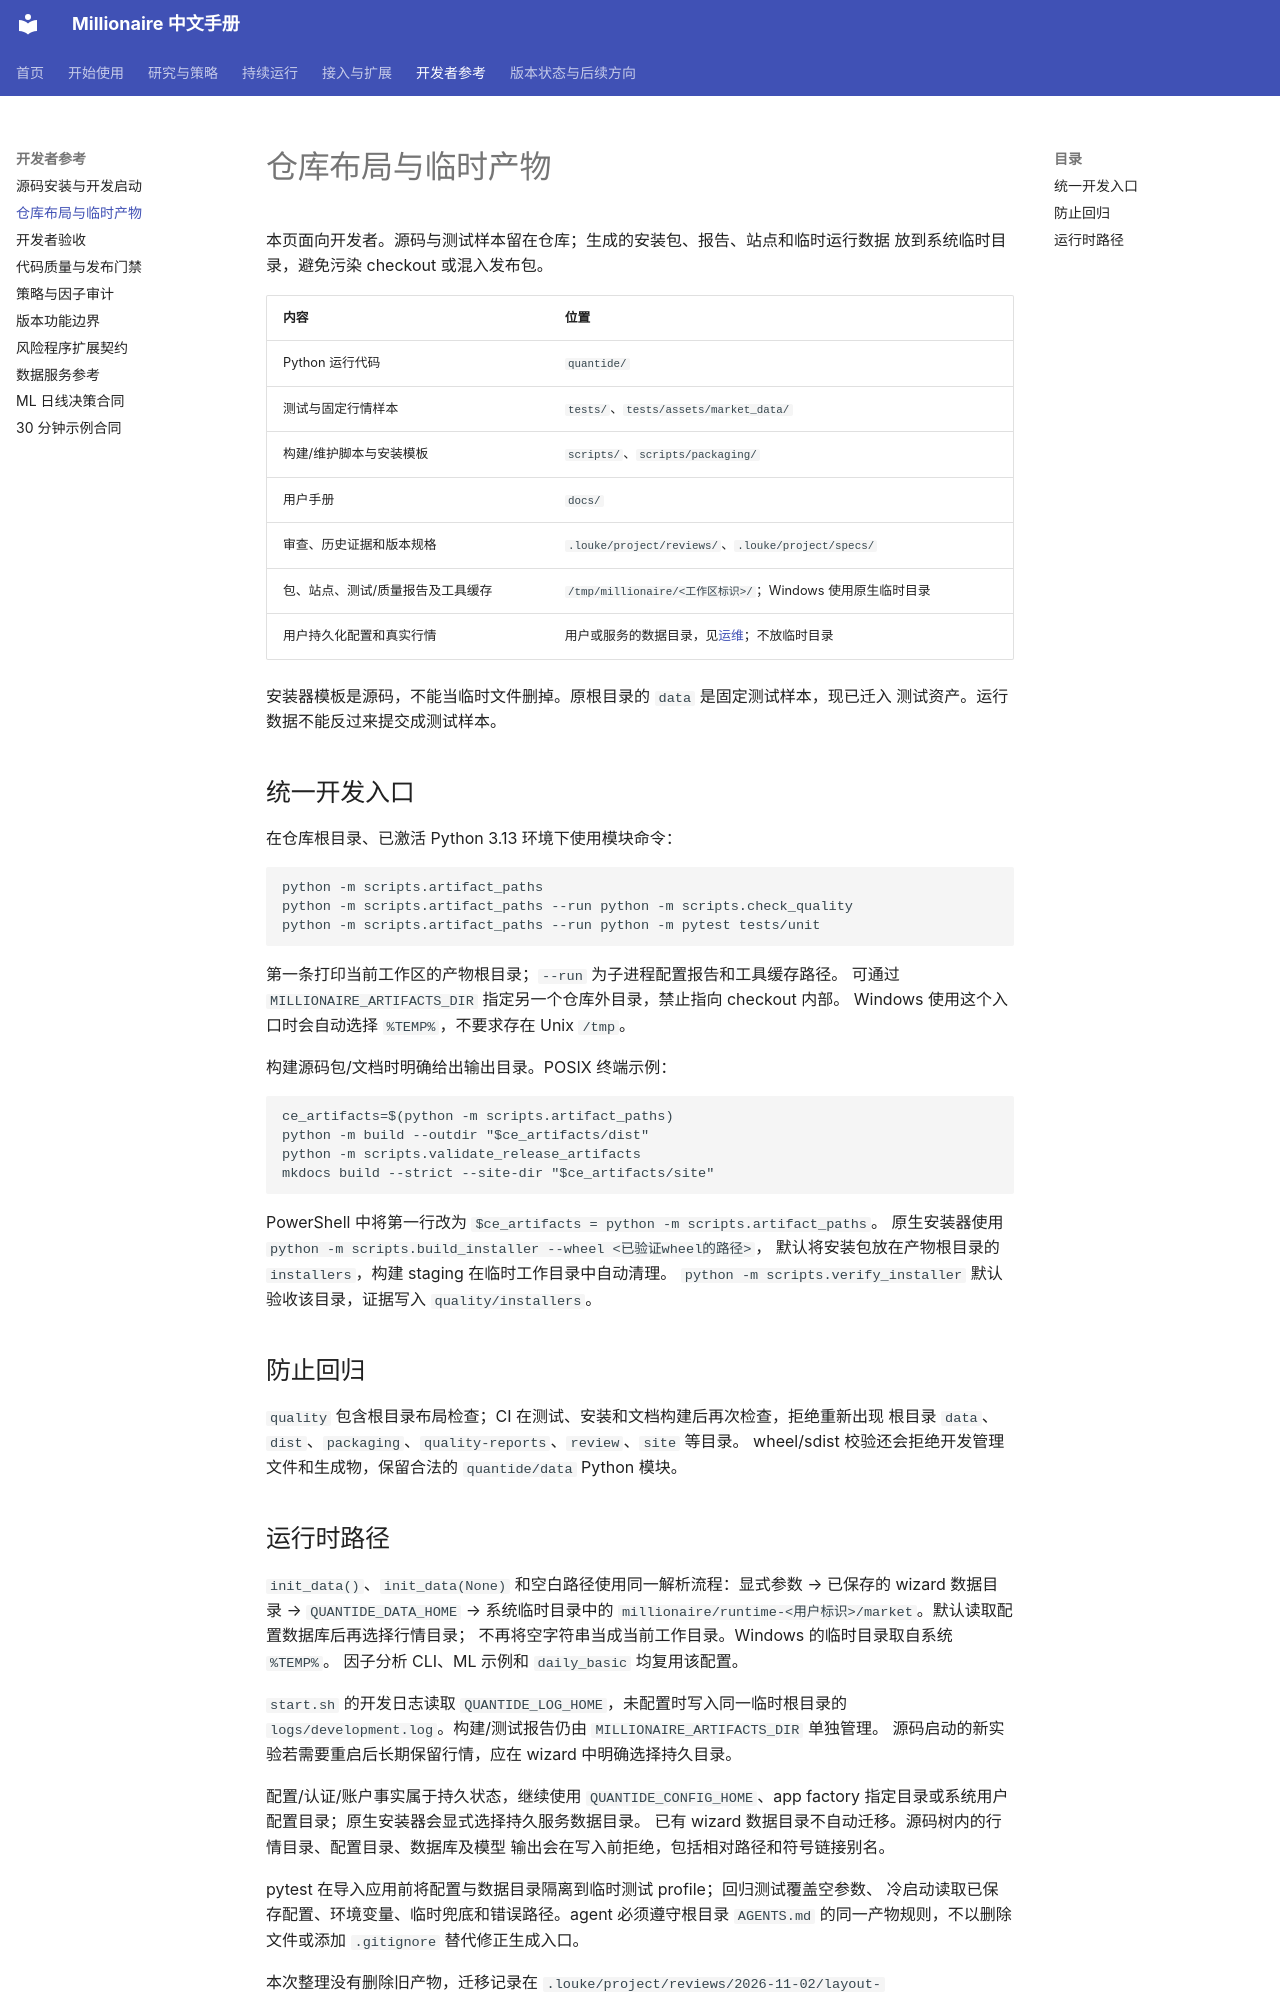

repository: zillionare/millionaire · page: project-layout/index.html · generator: mkdocs

# 仓库布局与临时产物

本页面向开发者。源码与测试样本留在仓库；生成的安装包、报告、站点和临时运行数据
放到系统临时目录，避免污染 checkout 或混入发布包。

| 内容 | 位置 |
| --- | --- |
| Python 运行代码 | `quantide/` |
| 测试与固定行情样本 | `tests/`、`tests/assets/market_data/` |
| 构建/维护脚本与安装模板 | `scripts/`、`scripts/packaging/` |
| 用户手册 | `docs/` |
| 审查、历史证据和版本规格 | `.louke/project/reviews/`、`.louke/project/specs/` |
| 包、站点、测试/质量报告及工具缓存 | `/tmp/millionaire/<工作区标识>/`；Windows 使用原生临时目录 |
| 用户持久化配置和真实行情 | 用户或服务的数据目录，见[运维](operations.md)；不放临时目录 |

安装器模板是源码，不能当临时文件删掉。原根目录的 `data` 是固定测试样本，现已迁入
测试资产。运行数据不能反过来提交成测试样本。

## 统一开发入口

在仓库根目录、已激活 Python 3.13 环境下使用模块命令：

```bash
python -m scripts.artifact_paths
python -m scripts.artifact_paths --run python -m scripts.check_quality
python -m scripts.artifact_paths --run python -m pytest tests/unit
```

第一条打印当前工作区的产物根目录；`--run` 为子进程配置报告和工具缓存路径。
可通过 `MILLIONAIRE_ARTIFACTS_DIR` 指定另一个仓库外目录，禁止指向 checkout 内部。
Windows 使用这个入口时会自动选择 `%TEMP%`，不要求存在 Unix `/tmp`。

构建源码包/文档时明确给出输出目录。POSIX 终端示例：

```bash
ce_artifacts=$(python -m scripts.artifact_paths)
python -m build --outdir "$ce_artifacts/dist"
python -m scripts.validate_release_artifacts
mkdocs build --strict --site-dir "$ce_artifacts/site"
```

PowerShell 中将第一行改为 `$ce_artifacts = python -m scripts.artifact_paths`。
原生安装器使用 `python -m scripts.build_installer --wheel <已验证wheel的路径>`，
默认将安装包放在产物根目录的 `installers`，构建 staging 在临时工作目录中自动清理。
`python -m scripts.verify_installer` 默认验收该目录，证据写入 `quality/installers`。

## 防止回归

`quality` 包含根目录布局检查；CI 在测试、安装和文档构建后再次检查，拒绝重新出现
根目录 `data`、`dist`、`packaging`、`quality-reports`、`review`、`site` 等目录。
wheel/sdist 校验还会拒绝开发管理文件和生成物，保留合法的 `quantide/data` Python 模块。
